5-way image classification set "leaf_disease_dataset" from GitHub (dhawsespandan/agrisense-ai); label vocabulary: alternaria leaf spot, brown spot, gray spot, healthy leaf, rust.

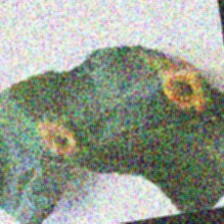
Label: rust

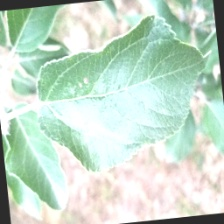
Label: gray spot

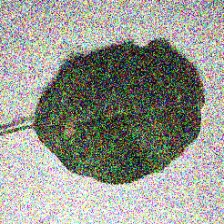
Label: gray spot

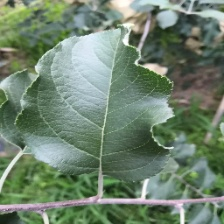
Label: healthy leaf

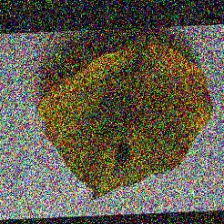
Label: brown spot

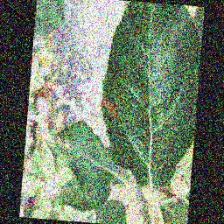
Label: alternaria leaf spot
